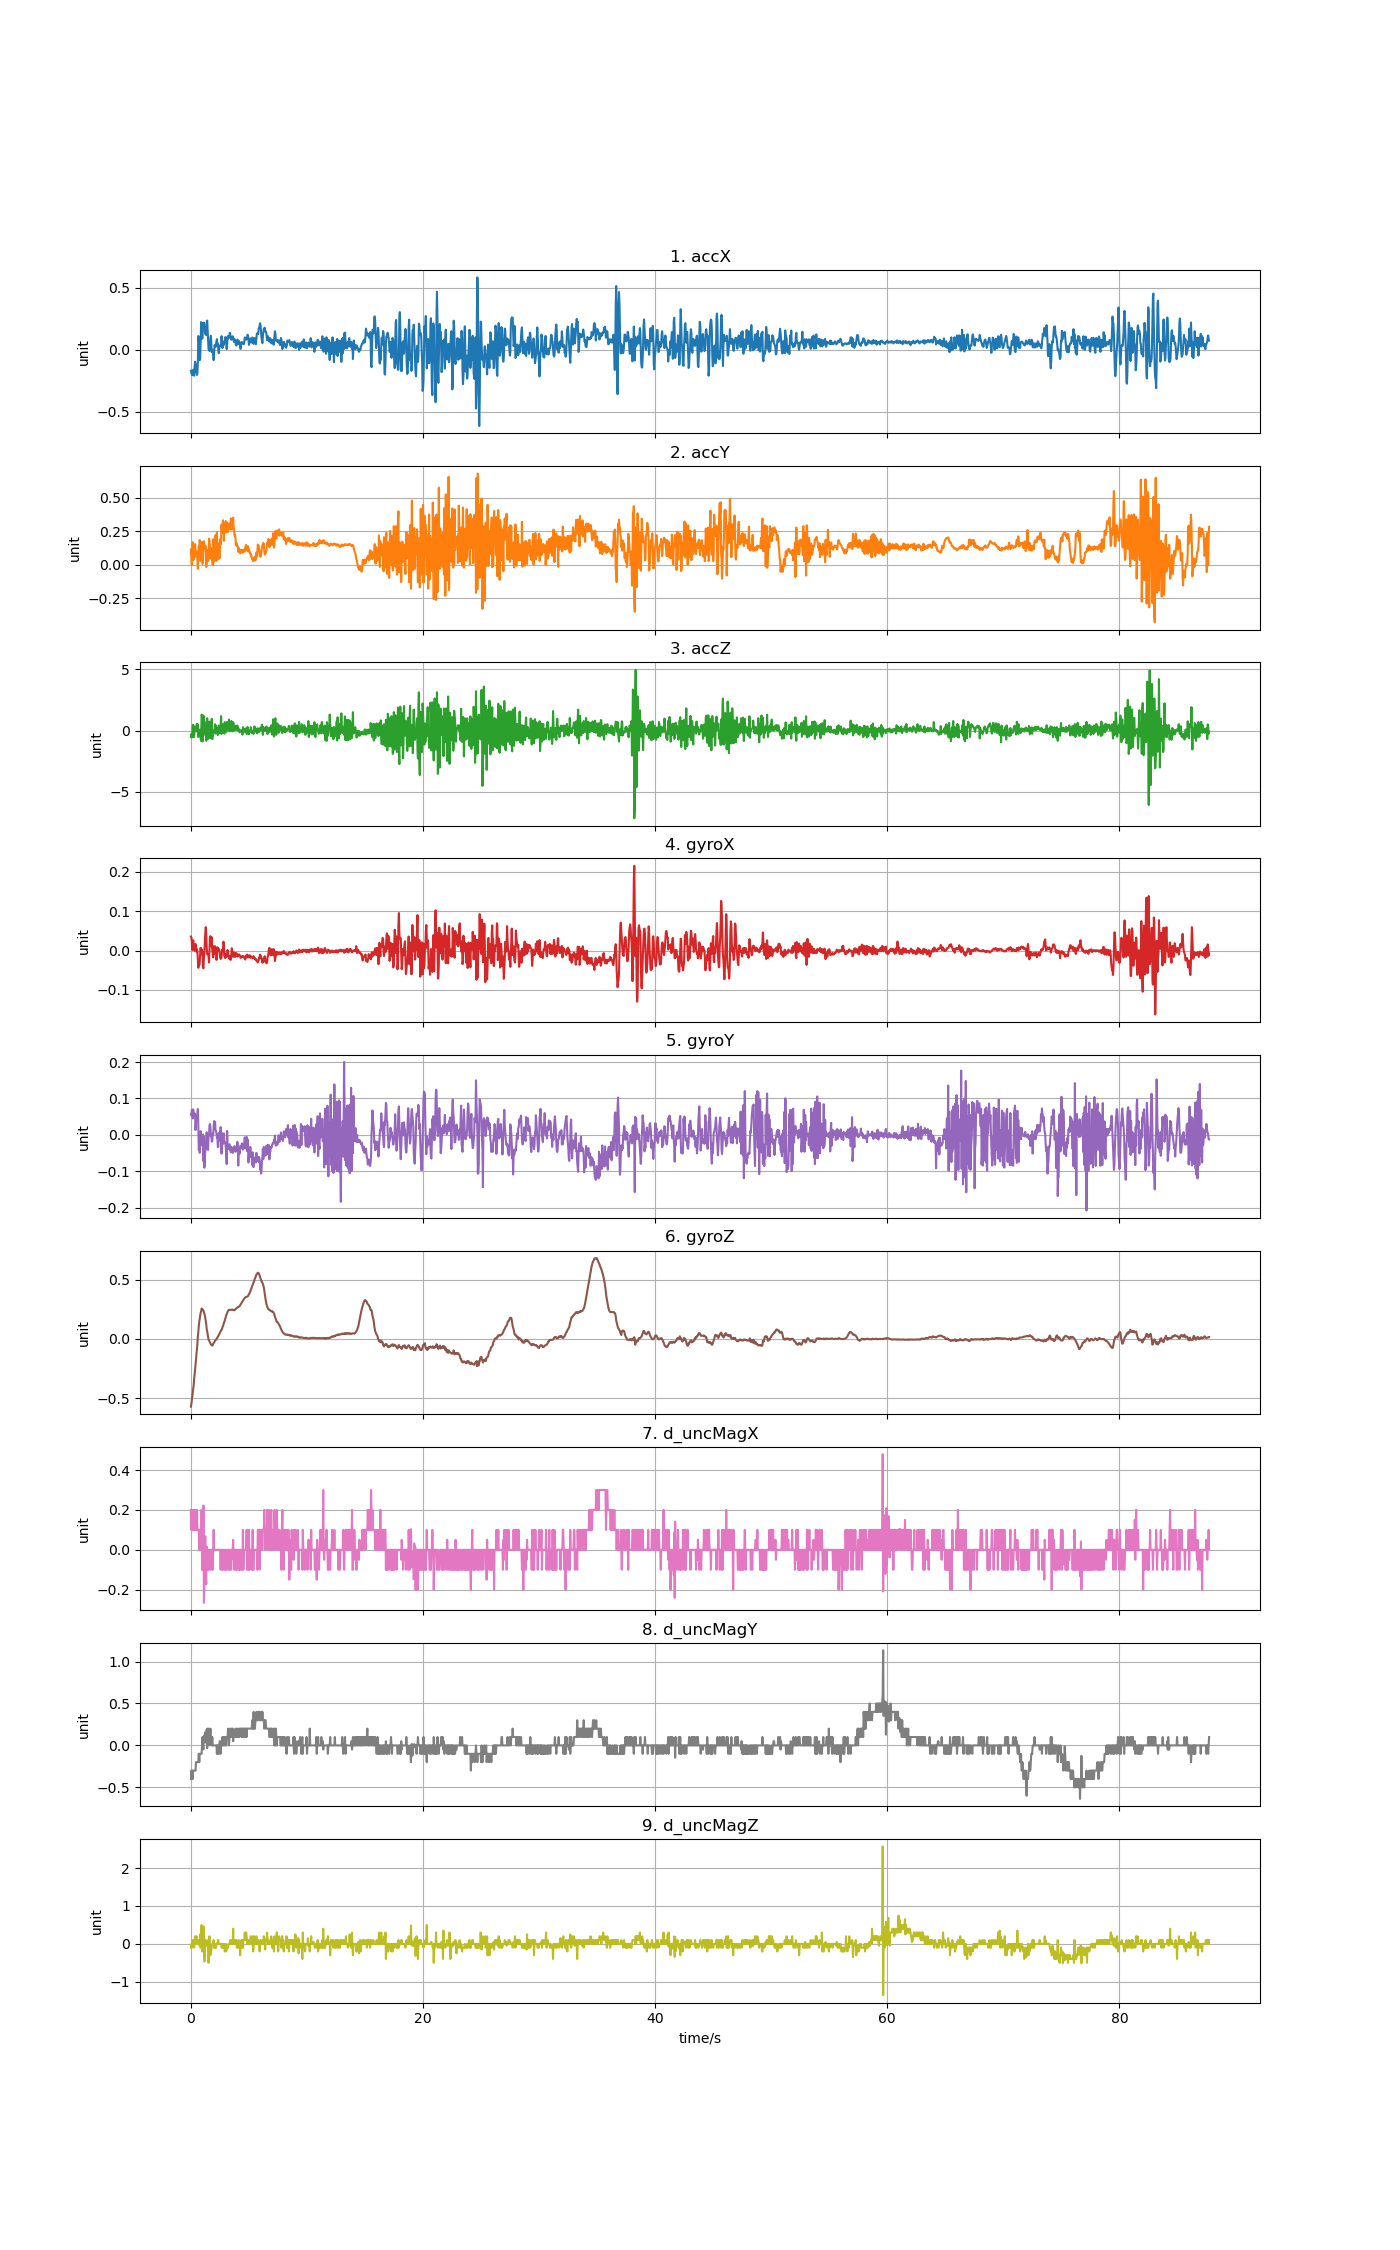

Source data for this figure (header and first rows):
accX, accY, accZ, gyroX, gyroY, gyroZ, d_uncMagX, d_uncMagY, d_uncMagZ
-0.1696, 0.1149, -0.509, 0.03564, 0.05607, -0.5729, 0.2, -0.4, -0.1
-0.185, 0.03867, -0.2792, 0.03319, 0.05362, -0.5503, 0.1, -0.3, 0.0
-0.199, -0.001197, -0.5629, 0.0222, 0.06767, -0.5192, 0.2, -0.4, -0.09998
-0.2055, 0.07733, -0.4563, 0.001429, 0.0695, -0.4819, 0.1, -0.3, 0.0
-0.1708, 0.1684, 0.3661, 0.01365, 0.04507, -0.4535, 0.1, -0.4, 0.09998
-0.161, 0.03519, 0.481, 0.02586, 0.0695, -0.43, 0.2, -0.3, 0.0
-0.1924, 0.04453, -0.5353, 0.01426, 0.05118, -0.3903, 0.1, -0.3, 0.0
-0.2089, 0.06189, -0.4683, 0.009982, 0.05607, -0.3353, 0.2, -0.3, -0.09998
-0.1356, 0.07554, 0.3146, -0.0004032, 0.0579, -0.3011, 0.1, -0.3, 0.09998
-0.09589, 0.1541, 0.2128, 0.008149, 0.05851, -0.2602, 0.2, -0.3, 0.2
-0.1165, 0.06285, -0.05052, 0.0167, 0.0133, -0.2217, 0.1, -0.3, 0.0
-0.1229, 0.06165, -0.000242, 0.008149, 0.03774, -0.1753, 0.2, -0.2, 0.1
-0.1851, 0.09984, 0.475, -0.002236, 0.05179, -0.1221, 0.1, -0.2, 0.2
-0.2031, 0.09014, 0.5444, 0.003262, 0.04202, -0.08913, 0.2, -0.2, 0.0
-0.185, 0.04812, -0.07207, -0.002847, 0.05545, -0.03903, 0.1, -0.2, 0.1
-0.09242, -0.02945, 0.5085, -0.02514, 0.07103, 0.02358, 0.1, -0.2, 0.0
0.1115, 0.0917, -0.5186, -0.04377, 0.02277, 0.06023, 0.1, -0.2, 0.1
0.08128, 0.1387, -0.3211, -0.03003, -0.04137, 0.1091, 0.1, -0.1, 0.0
0.01592, 0.1199, -0.07386, -0.03706, -0.02793, 0.1439, 0.0, -0.2, 0.0
-0.0838, 0.1846, 0.08954, -0.02911, -0.04931, 0.1702, 0.1, -0.1, -0.05
-0.07602, 0.1378, -0.1451, -0.008039, -0.009297, 0.1955, 0.1, -0.1, 0.25
0.05878, 0.02885, -0.661, 0.006927, 0.01025, 0.2206, 0.0, -0.1, -0.1
0.2243, 0.1119, -0.8442, -0.009566, -0.01724, 0.231, 0.0, -0.09999, 0.1
0.1711, 0.1694, 1.303, 0.002651, -0.0148, 0.256, 0.2, -0.1, 0.5
0.08954, 0.05016, 1.153, 0.002651, -0.01785, 0.253, -0.1, 0.0, -0.2
0.09457, 0.007063, -0.8849, -0.009566, -0.03068, 0.2493, -0.1, 0.1, -0.2
0.2153, 0.01221, -0.497, -0.04194, 0.0007819, 0.2441, -0.1, 0.0, 0.0
0.1887, 0.1702, 1.232, -0.0453, -0.07252, 0.2386, 0.222, -0.04701, 0.46
0.2203, 0.176, 0.6007, -0.0169, -0.00441, 0.2249, -0.266, 0.114, 0.29
0.215, 0.1401, -0.3247, -0.004679, -0.09024, 0.212, -0.183, 0.07899, -0.465
0.1575, 0.117, -0.1355, 0.02281, -0.06611, 0.198, -0.005, 0.109, -0.231
0.127, 0.139, 0.2667, 0.0448, -0.04198, 0.176, 0.0675, 0.157, 0.11
0.146, 0.138, 0.663, 0.05946, -0.04106, 0.1503, -0.1225, 0.03401, -0.06301
0.1195, -0.01616, -0.8286, 0.04419, -0.01235, 0.1247, -0.173, 0.095, 0.064
0.1972, 0.01437, -0.6144, 0.009065, 0.006891, 0.08344, 0.0155, 0.192, -0.005
0.2367, 0.05614, 1.011, -0.008955, -0.02671, 0.06481, -0.0555, -0.033, 0.04
0.1556, 0.1105, 0.2368, -0.008344, -0.03434, 0.04099, -0.1, 0.2, 0.0
0.07099, 0.02789, -0.6742, -0.01018, -0.04106, 0.01655, 0.0, 0.1, 0.1
0.005866, 0.06237, -0.4144, -0.01567, -0.001967, -0.006658, -0.1, 0.2, -0.5
0.01053, 0.1943, -0.3115, -0.03034, -0.001356, -0.01521, 0.0, 0.1, 0.1
-0.009697, 0.1806, 0.7372, 0.003262, 0.02613, -0.02071, 0.0, 0.0, 0.2
0.02466, 0.1247, 0.2224, 0.03503, 0.0298, -0.02926, 0.0, 0.1, 0.0
0.08966, 0.04741, -0.6132, 0.03655, 0.02125, -0.03903, -0.1, 0.2, -0.3
0.1132, 0.09074, -0.05411, 0.02037, -0.0038, -0.04636, -0.1, 0.1, -0.2
0.05339, 0.124, 0.5408, 0.0112, -0.002578, -0.05003, 0.0, 0.1, -0.15
-0.01808, 0.05016, 0.961, 0.03381, -0.01846, -0.05431, 0.0, 0.0, -0.04999
-0.005626, 0.05602, -0.6958, -0.0004032, -0.01785, -0.05736, 0.0, 0.1, 0.0
-0.005028, -0.002574, -0.254, -0.008955, 0.004142, -0.05431, -0.1, 0.0, 0.0
-0.03735, 0.1903, 0.00335, -0.01751, -0.0001344, -0.04087, 0.0, 0.0, 0.0
-0.08296, 0.1749, -0.0589, 0.01059, 0.02247, -0.03476, 0.1, 0.0, 0.09998
-0.02286, 0.02269, -0.03975, -0.008955, 0.03774, -0.03231, 0.0, 0.0, -0.09998
0.03807, 0.1778, 0.04166, 0.0002077, 0.02369, -0.02376, 0.0, 0.0, 0.0
0.03316, 0.1349, 0.5229, 0.0109, 0.03591, -0.0146, 0.0, 0.0, -0.1
0.02251, 0.2209, -0.2468, -0.003458, 0.0133, -0.01093, 0.0, 0.0, 0.0
0.04274, 0.04681, 0.4104, -0.0004032, 0.01086, -0.006658, 0.0, 0.0, -0.1
0.06823, 0.02945, -0.169, -0.02362, 0.003531, -0.002382, 0.0, 0.0, 0.0
0.08607, 0.2428, 0.2069, -0.01567, -0.008076, 0.002505, 0.0, -0.1, 0.0
0.05561, 0.1195, -0.02957, 0.008454, -0.005021, 0.01258, 0.0, 0.0, 0.0
0.05124, 0.1599, -0.3558, -0.001625, -0.03373, 0.01533, 0.0, -0.1, 0.1
0.005267, 0.04232, -0.07326, 0.0054, -0.0322, 0.0245, 0.0, 0.0, 0.1
... 2,134 more rows
